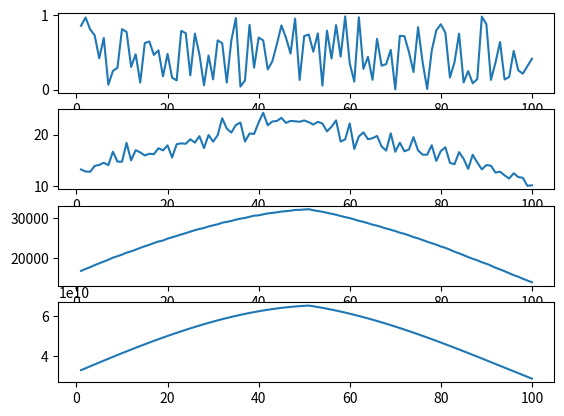

The script that saved this image:
import numpy as np
import matplotlib.pyplot as plt
from matplotlib.backends.backend_pdf import PdfPages

poze_document = []
document = PdfPages("doc1.pdf")

x = np.random.random(100)
indici = np.arange(1, 101)

fig, axs = plt.subplots(4)

axs[0].plot(indici, x)

for i in range(3):
    x = np.convolve(x, x, mode='same')
    axs[i+1].plot(indici, x)

document.savefig(fig)
plt.show()

document.close()